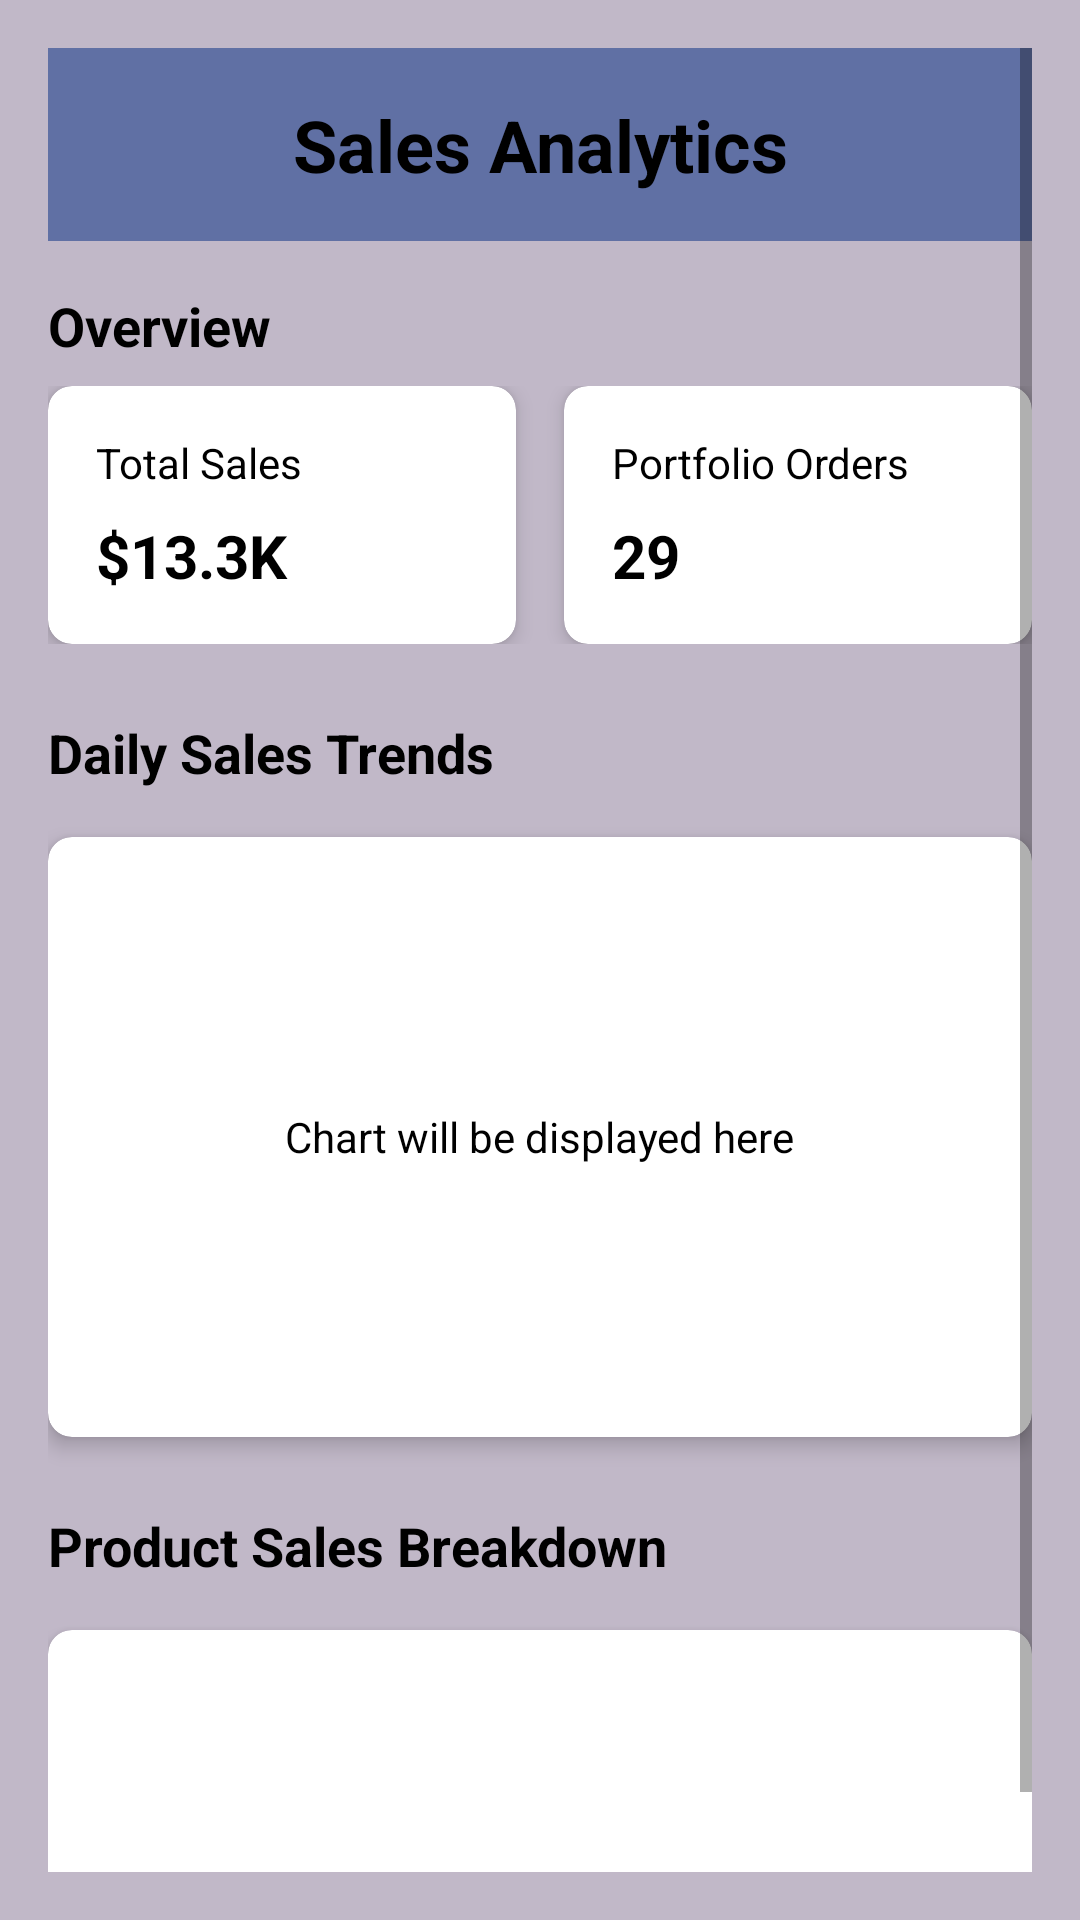

Write the Android layout XML for this screen, with the resource values it uses.
<!-- AndroidManifest.xml: application theme Theme.KitchenKart -->
<!-- res/layout/activity_sales_analytics.xml -->
<?xml version="1.0" encoding="utf-8"?>
<ScrollView xmlns:android="http://schemas.android.com/apk/res/android"
    xmlns:app="http://schemas.android.com/apk/res-auto"
    android:layout_width="match_parent"
    android:layout_height="match_parent"
    android:background="#C1B8C8"
    android:padding="16dp">

    <LinearLayout
        android:layout_width="match_parent"
        android:layout_height="wrap_content"
        android:orientation="vertical">

        
        <TextView
            android:layout_width="match_parent"
            android:layout_height="wrap_content"
            android:layout_marginBottom="16dp"
            android:background="#6070A4"
            android:gravity="center"
            android:padding="16dp"
            android:text="Sales Analytics"
            android:textColor="@android:color/black"
            android:textSize="24sp"
            android:textStyle="bold" />

        
        <TextView
            android:layout_width="match_parent"
            android:layout_height="wrap_content"
            android:layout_marginBottom="8dp"
            android:text="Overview"
            android:textColor="@android:color/black"
            android:textSize="18sp"
            android:textStyle="bold" />

        
        <LinearLayout
            android:layout_width="match_parent"
            android:layout_height="wrap_content"
            android:layout_marginBottom="24dp"
            android:orientation="horizontal"
            android:weightSum="2">

            
            <androidx.cardview.widget.CardView
                android:layout_width="0dp"
                android:layout_height="wrap_content"
                android:layout_marginEnd="8dp"
                android:layout_weight="1"
                app:cardCornerRadius="8dp"
                app:cardElevation="4dp">

                <LinearLayout
                    android:layout_width="match_parent"
                    android:layout_height="wrap_content"
                    android:orientation="vertical"
                    android:padding="16dp">

                    <TextView
                        android:layout_width="match_parent"
                        android:layout_height="wrap_content"
                        android:layout_marginBottom="8dp"
                        android:text="Total Sales"
                        android:textColor="@android:color/black"
                        android:textSize="14sp" />

                    <TextView
                        android:id="@+id/totalSalesText"
                        android:layout_width="match_parent"
                        android:layout_height="wrap_content"
                        android:text="$13.3K"
                        android:textColor="@android:color/black"
                        android:textSize="20sp"
                        android:textStyle="bold" />
                </LinearLayout>
            </androidx.cardview.widget.CardView>

            
            <androidx.cardview.widget.CardView
                android:layout_width="0dp"
                android:layout_height="wrap_content"
                android:layout_marginStart="8dp"
                android:layout_weight="1"
                app:cardCornerRadius="8dp"
                app:cardElevation="4dp">

                <LinearLayout
                    android:layout_width="match_parent"
                    android:layout_height="wrap_content"
                    android:orientation="vertical"
                    android:padding="16dp">

                    <TextView
                        android:id="@+id/totalOrdersText"
                        android:layout_width="match_parent"
                        android:layout_height="wrap_content"
                        android:layout_marginBottom="8dp"
                        android:text="Portfolio Orders"
                        android:textColor="@android:color/black"
                        android:textSize="14sp" />

                    <TextView
                        android:layout_width="match_parent"
                        android:layout_height="wrap_content"
                        android:text="29"
                        android:textColor="@android:color/black"
                        android:textSize="20sp"
                        android:textStyle="bold" />
                </LinearLayout>
            </androidx.cardview.widget.CardView>
        </LinearLayout>

        
        <TextView
            android:layout_width="match_parent"
            android:layout_height="wrap_content"
            android:layout_marginBottom="16dp"
            android:text="Daily Sales Trends"
            android:textColor="@android:color/black"
            android:textSize="18sp"
            android:textStyle="bold" />

        
        <androidx.cardview.widget.CardView
            android:layout_width="match_parent"
            android:layout_height="200dp"
            android:layout_marginBottom="24dp"
            app:cardCornerRadius="8dp"
            app:cardElevation="4dp">

            <LinearLayout
                android:layout_width="match_parent"
                android:layout_height="match_parent"
                android:gravity="center"
                android:orientation="vertical">

                <TextView
                    android:layout_width="wrap_content"
                    android:layout_height="wrap_content"
                    android:text="Chart will be displayed here"
                    android:textColor="@android:color/black" />
            </LinearLayout>
        </androidx.cardview.widget.CardView>

        
        <TextView
            android:layout_width="match_parent"
            android:layout_height="wrap_content"
            android:layout_marginBottom="16dp"
            android:text="Product Sales Breakdown"
            android:textColor="@android:color/black"
            android:textSize="18sp"
            android:textStyle="bold" />

        
        <androidx.cardview.widget.CardView
            android:layout_width="match_parent"
            android:layout_height="wrap_content"
            app:cardCornerRadius="8dp"
            app:cardElevation="4dp">

            <LinearLayout
                android:layout_width="match_parent"
                android:layout_height="126dp"
                android:orientation="vertical"
                android:padding="16dp" />
        </androidx.cardview.widget.CardView>
    </LinearLayout>
</ScrollView>
<!-- resources referenced by this layout -->
<resources>
  <style name="Theme.KitchenKart" parent="Theme.MaterialComponents.DayNight.NoActionBar">
          <item name="colorPrimary">@color/colorPrimary</item>
          <item name="colorPrimaryVariant">@color/colorPrimaryVariant</item>
          <item name="colorOnPrimary">@color/colorOnPrimary</item>
  
          <item name="colorSecondary">@color/colorSecondary</item>
          <item name="colorSecondaryVariant">@color/colorSecondaryVariant</item>
          <item name="colorOnSecondary">@color/colorOnSecondary</item>
  
          <item name="android:colorBackground">@color/colorBackground</item>
          <item name="colorOnBackground">@color/colorOnBackground</item>
          <item name="colorSurface">@color/colorSurface</item>
          <item name="colorOnSurface">@color/colorOnSurface</item>
  
          <item name="colorError">@color/colorError</item>
          <item name="colorOnError">@color/colorOnError</item>
  
          <item name="colorTextPrimary">@color/color_text_primary</item>
          <item name="colorTextSecondary">@color/color_text_secondary</item>
  
          <item name="android:statusBarColor">?attr/colorPrimaryVariant</item>
  
          <item name="shapeAppearanceOverlay">@style/ShapeAppearanceOverlay.App</item>
      </style>
  <color name="colorPrimary">#3D5A80</color>
  <color name="colorPrimaryVariant">#294060</color>
  <color name="colorOnPrimary">#FFFFFF</color>
  <color name="colorSecondary">#98C1D9</color>
  <color name="colorSecondaryVariant">#80B2CF</color>
  <color name="colorOnSecondary">#000000</color>
  <color name="colorBackground">#F5F5F5</color>
  <color name="colorOnBackground">#FF1C1B1F</color>
  <color name="colorSurface">#FFFFFFFF</color>
  <color name="colorOnSurface">#212121</color>
  <color name="colorError">#D32F2F</color>
  <color name="colorOnError">#FFFFFF</color>
  <color name="color_text_primary">#FF212121</color>
  <color name="color_text_secondary">#FF757575</color>
  <style name="ShapeAppearanceOverlay.App" parent="">
      </style>
</resources>
